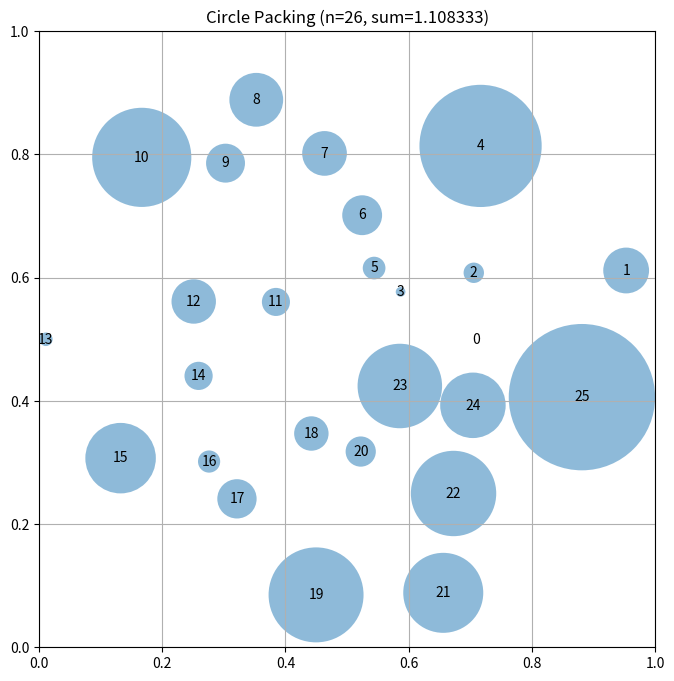

Recreate this plot in Python.
# EVOLVE-BLOCK-START
"""Constructor-based circle packing for n=26 circles"""
import numpy as np


def construct_packing():
    n = 26
    centers = np.zeros((n, 2))
    radii = np.zeros(n)

    # Initial placement - hexagonal-like with some randomness
    for i in range(n):
        angle = 2 * np.pi * i / n
        radius = 0.1 + 0.4 * np.random.rand()  # Vary radius for initial placement
        centers[i] = [0.5 + radius * np.cos(angle), 0.5 + radius * np.sin(angle)]

    # Clip centers to unit square
    centers = np.clip(centers, 0.01, 0.99)

    # Compute radii based on distance to other circles and boundaries
    radii = compute_max_radii(centers)

    sum_radii = np.sum(radii)

    return centers, radii, sum_radii


def compute_max_radii(centers):
    n = centers.shape[0]
    radii = np.ones(n) * 0.1  # Initialize with a small radius

    # Limit by distance to square borders
    for i in range(n):
        x, y = centers[i]
        radii[i] = min(x, y, 1 - x, 1 - y)

    # Limit by distance to other circles - iterative refinement
    for _ in range(10):  # Iterate to refine radii
        for i in range(n):
            for j in range(i + 1, n):
                dist = np.sqrt(np.sum((centers[i] - centers[j]) ** 2))
                if radii[i] + radii[j] > dist:
                    # Adjust radii proportionally
                    scale = (dist - 0.001) / (radii[i] + radii[j])  # Add small buffer
                    if scale > 0:
                        radii[i] *= scale
                        radii[j] *= scale
    return radii


# EVOLVE-BLOCK-END


# This part remains fixed (not evolved)
def run_packing():
    """Run the circle packing constructor for n=26"""
    centers, radii, sum_radii = construct_packing()
    return centers, radii, sum_radii


def visualize(centers, radii):
    """
    Visualize the circle packing

    Args:
        centers: np.array of shape (n, 2) with (x, y) coordinates
        radii: np.array of shape (n) with radius of each circle
    """
    import matplotlib.pyplot as plt
    from matplotlib.patches import Circle

    fig, ax = plt.subplots(figsize=(8, 8))

    # Draw unit square
    ax.set_xlim(0, 1)
    ax.set_ylim(0, 1)
    ax.set_aspect("equal")
    ax.grid(True)

    # Draw circles
    for i, (center, radius) in enumerate(zip(centers, radii)):
        circle = Circle(center, radius, alpha=0.5)
        ax.add_patch(circle)
        ax.text(center[0], center[1], str(i), ha="center", va="center")

    plt.title(f"Circle Packing (n={len(centers)}, sum={sum(radii):.6f})")
    plt.show()


if __name__ == "__main__":
    centers, radii, sum_radii = run_packing()
    print(f"Sum of radii: {sum_radii}")
    # AlphaEvolve improved this to 2.635

    # Uncomment to visualize:
    visualize(centers, radii)